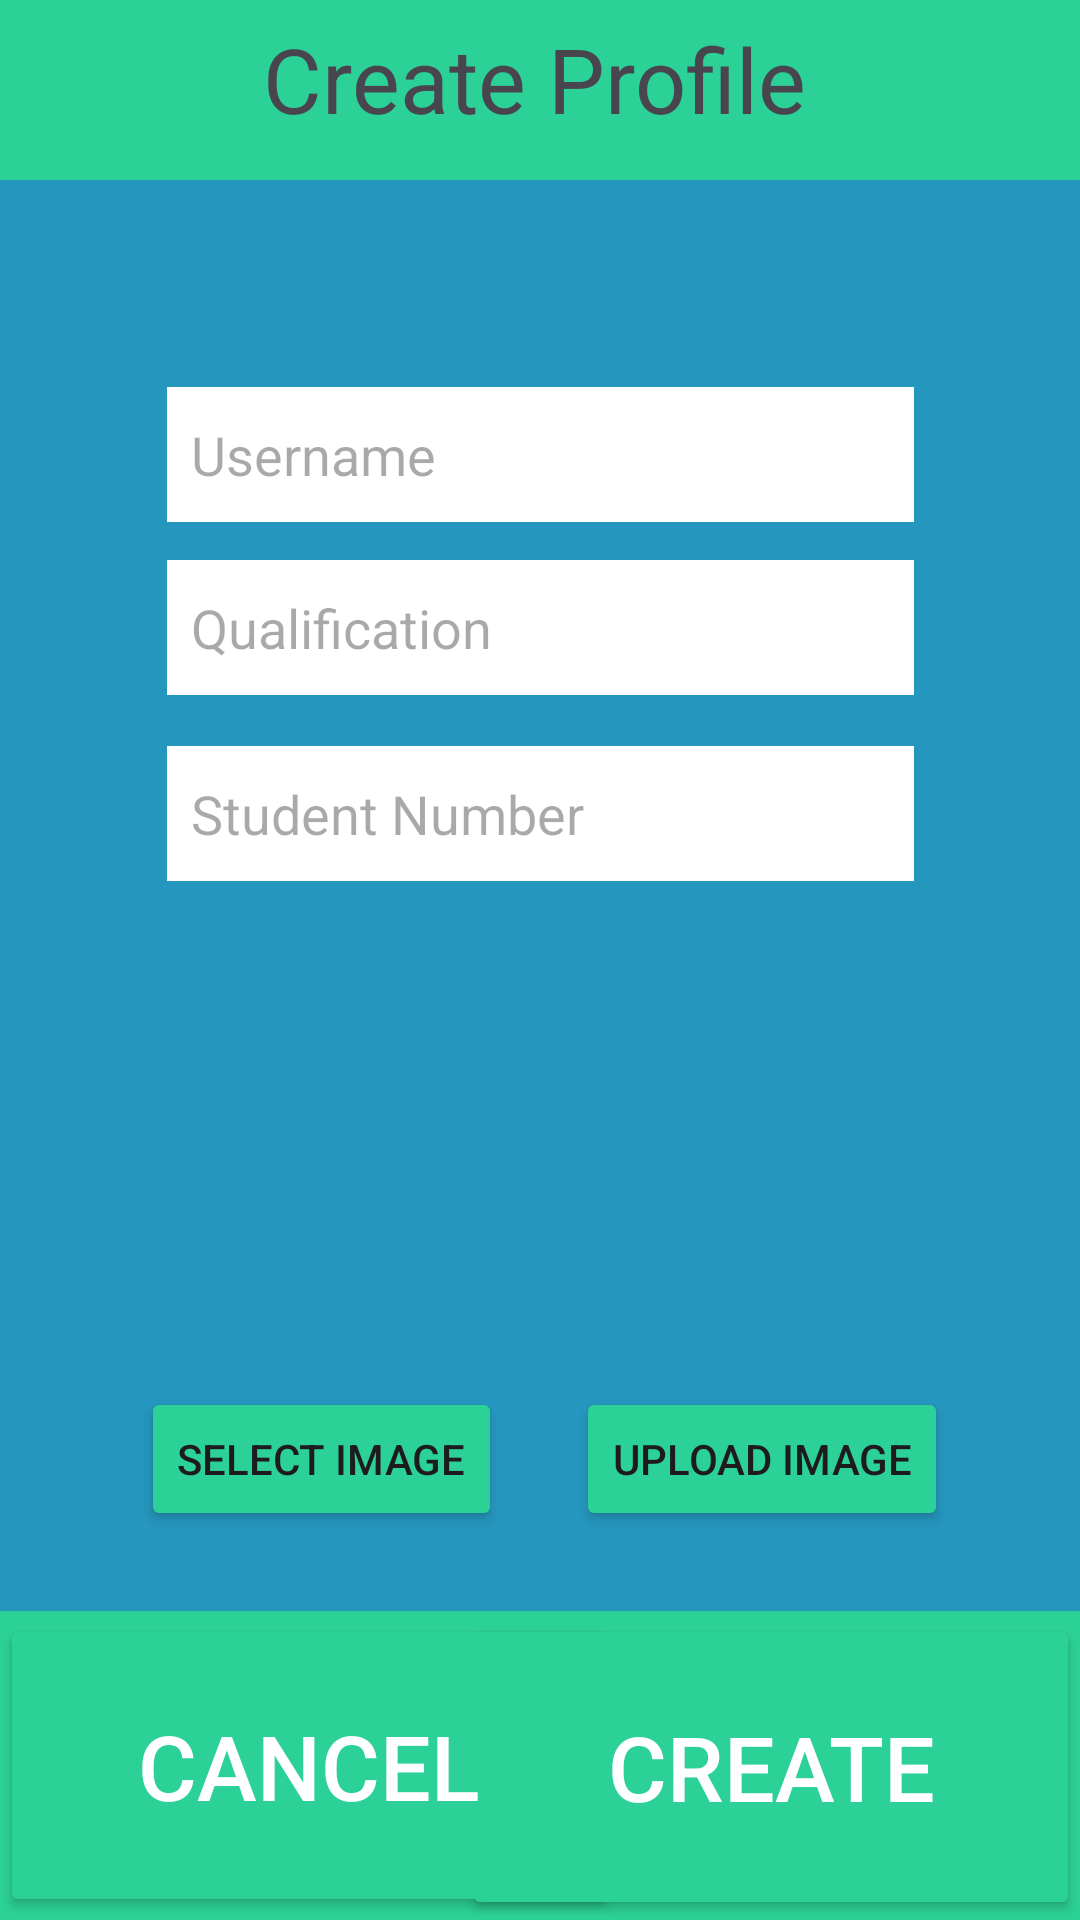

This screen was rendered from an Android layout file. Write that file and the resources it references.
<!-- AndroidManifest.xml: application theme Theme.OPSC_ICE3_ST10083450 -->
<!-- res/layout/activity_create_profile_screen.xml -->
<?xml version="1.0" encoding="utf-8"?>
<androidx.constraintlayout.widget.ConstraintLayout xmlns:android="http://schemas.android.com/apk/res/android"
    xmlns:app="http://schemas.android.com/apk/res-auto"
    xmlns:tools="http://schemas.android.com/tools"
    android:layout_width="match_parent"
    android:layout_height="match_parent"
    android:background="#2596be"
    tools:context=".MainScreen">

    <ImageView
        android:id="@+id/firebaseImage"
        android:layout_width="227dp"
        android:layout_height="125dp"
        app:layout_constraintBottom_toBottomOf="parent"
        app:layout_constraintEnd_toEndOf="parent"
        app:layout_constraintStart_toStartOf="parent"
        app:layout_constraintTop_toTopOf="parent"
        app:layout_constraintVertical_bias="0.643"
        tools:srcCompat="@tools:sample/avatars" />

    <Button
        android:id="@+id/btnUploadImage"
        android:layout_width="wrap_content"
        android:layout_height="wrap_content"
        android:text="Upload Image"
        android:backgroundTint="#2cd197"
        app:layout_constraintBottom_toBottomOf="parent"
        app:layout_constraintEnd_toEndOf="parent"
        app:layout_constraintHorizontal_bias="0.814"
        app:layout_constraintStart_toStartOf="parent"
        app:layout_constraintTop_toTopOf="parent"
        app:layout_constraintVertical_bias="0.781" />

    <Button
        android:id="@+id/btnSelectImage"
        android:layout_width="wrap_content"
        android:layout_height="wrap_content"
        android:text="Select Image"
        android:backgroundTint="#2cd197"
        app:layout_constraintBottom_toBottomOf="parent"
        app:layout_constraintEnd_toEndOf="parent"
        app:layout_constraintHorizontal_bias="0.196"
        app:layout_constraintStart_toStartOf="parent"
        app:layout_constraintTop_toTopOf="parent"
        app:layout_constraintVertical_bias="0.781" />

    <View
        android:id="@+id/view2"
        android:layout_width="match_parent"
        android:layout_height="103dp"
        android:background="#2cd197"
        app:layout_constraintBottom_toBottomOf="parent"
        app:layout_constraintEnd_toEndOf="parent"
        app:layout_constraintHorizontal_bias="0.0"
        app:layout_constraintStart_toStartOf="parent"
        app:layout_constraintTop_toTopOf="parent"
        app:layout_constraintVertical_bias="1.0" />

    <EditText
        android:id="@+id/etQualification"
        android:layout_width="249dp"
        android:layout_height="45dp"
        android:background="@color/white"
        android:ems="10"
        android:hint="Qualification"
        android:inputType="text"
        android:paddingLeft="8dp"
        app:layout_constraintBottom_toBottomOf="parent"
        app:layout_constraintEnd_toEndOf="parent"
        app:layout_constraintStart_toStartOf="parent"
        app:layout_constraintTop_toTopOf="parent"
        app:layout_constraintVertical_bias="0.314" />

    <EditText
        android:id="@+id/etProfUsername"
        android:layout_width="249dp"
        android:layout_height="45dp"
        android:background="@color/white"
        android:ems="10"
        android:hint="Username"
        android:inputType="text"
        android:paddingLeft="8dp"
        app:layout_constraintBottom_toBottomOf="parent"
        app:layout_constraintEnd_toEndOf="parent"
        app:layout_constraintStart_toStartOf="parent"
        app:layout_constraintTop_toTopOf="parent"
        app:layout_constraintVertical_bias="0.217" />

    <EditText
        android:id="@+id/etStudentNumber"
        android:layout_width="249dp"
        android:layout_height="45dp"
        android:background="@color/white"
        android:ems="10"
        android:hint="Student Number"
        android:inputType="text"
        android:paddingLeft="8dp"
        app:layout_constraintBottom_toBottomOf="parent"
        app:layout_constraintEnd_toEndOf="parent"
        app:layout_constraintStart_toStartOf="parent"
        app:layout_constraintTop_toTopOf="parent"
        app:layout_constraintVertical_bias="0.418" />

    <View
        android:id="@+id/view"
        android:layout_width="match_parent"
        android:layout_height="60dp"
        android:background="#2cd197"
        app:layout_constraintBottom_toBottomOf="parent"
        app:layout_constraintEnd_toEndOf="parent"
        app:layout_constraintHorizontal_bias="0.0"
        app:layout_constraintStart_toStartOf="parent"
        app:layout_constraintTop_toTopOf="parent"
        app:layout_constraintVertical_bias="0.0" />

    <TextView
        android:layout_width="184dp"
        android:layout_height="46dp"
        android:text="Create Profile"
        android:textSize="30dp"
        app:layout_constraintBottom_toBottomOf="@+id/view2"
        app:layout_constraintEnd_toEndOf="parent"
        app:layout_constraintHorizontal_bias="0.498"
        app:layout_constraintStart_toStartOf="@+id/view"
        app:layout_constraintTop_toTopOf="@+id/view"
        app:layout_constraintVertical_bias="0.01" />

    <Button
        android:id="@+id/btnCreateProfile"
        android:layout_width="206dp"
        android:layout_height="102dp"
        android:backgroundTint="#2cd197"
        android:text="Create"
        android:textColor="@color/white"
        android:textColorHighlight="#FFFFFF"
        android:textSize="30dp"
        app:cornerRadius="0dp"
        app:layout_constraintBottom_toBottomOf="parent"
        app:layout_constraintEnd_toEndOf="parent"
        app:layout_constraintHorizontal_bias="1.0"
        app:layout_constraintStart_toStartOf="parent"
        app:layout_constraintTop_toTopOf="parent"
        app:layout_constraintVertical_bias="1.0" />

    <Button
        android:id="@+id/btnCancel"
        android:layout_width="206dp"
        android:layout_height="101dp"
        android:backgroundTint="#2cd197"
        android:text="Cancel"
        android:textSize="30dp"
        android:textColor="@color/white"
        android:textColorHighlight="#FFFFFF"
        app:cornerRadius="0dp"
        app:layout_constraintBottom_toBottomOf="parent"
        app:layout_constraintEnd_toEndOf="parent"
        app:layout_constraintHorizontal_bias="0.0"
        app:layout_constraintStart_toStartOf="parent"
        app:layout_constraintTop_toTopOf="parent"
        app:layout_constraintVertical_bias="0.998" />


</androidx.constraintlayout.widget.ConstraintLayout>
<!-- resources referenced by this layout -->
<resources>
  <style name="Theme.OPSC_ICE3_ST10083450" parent="Base.Theme.OPSC_ICE3_ST10083450" />
  <style name="Base.Theme.OPSC_ICE3_ST10083450" parent="Theme.Material3.DayNight.NoActionBar">
          
          
      </style>
  <!-- not gathered from this repository: default colours our renderer supplied (Android Studio template values) -->
  <color name="white">#FFFFFFFF</color>
</resources>
